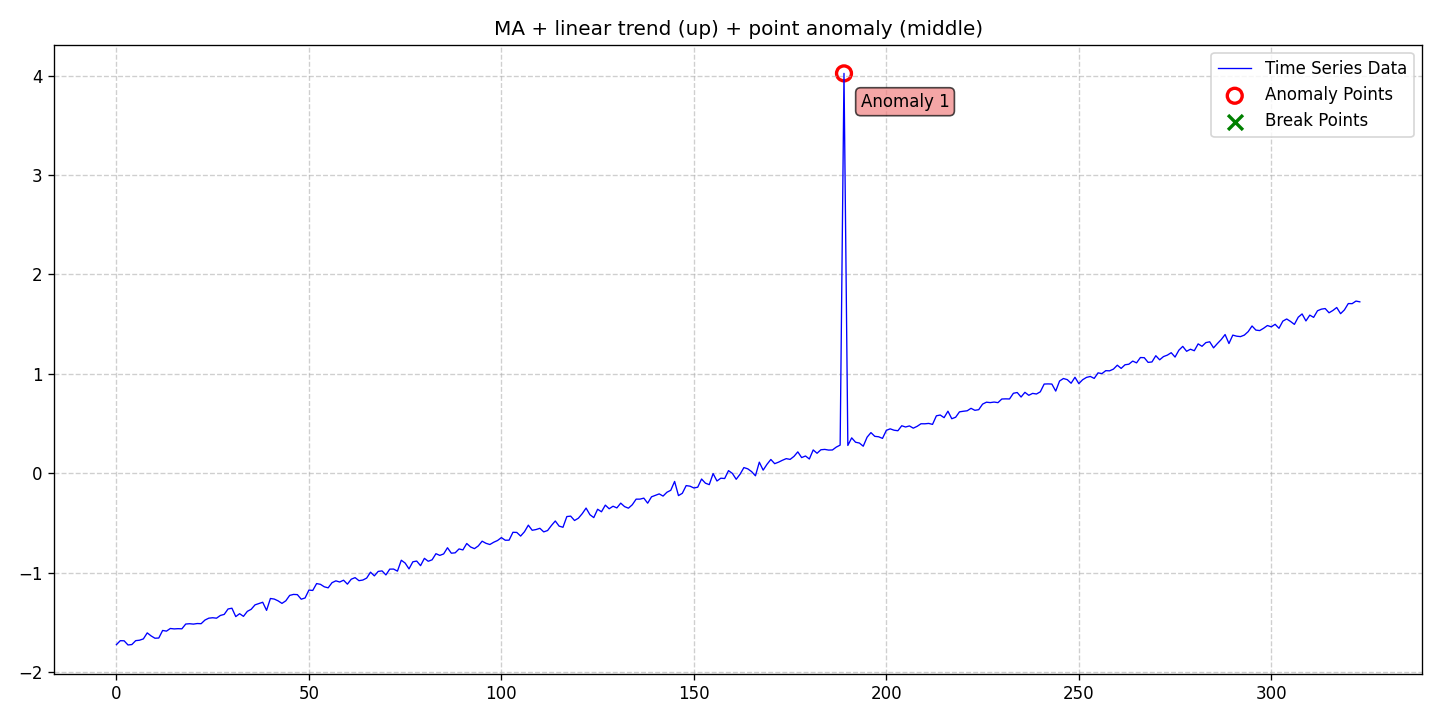

The data file committed next to this chart (first rows):
date, data, stationary, det_lin_up, det_lin_down, det_quad, det_cubic, det_exp, det_damped, stoc_trend, volatility, single_seas, multiple_seas, point_anom_single, point_anom_multi, collect_anom, context_anom, mean_shift, var_shift, trend_shift, point_anom_count, point_anom_location, point_anom_point, collect_anom_count
2020-01-01, -1.721, 0, 1, 0, 0, 0, 0, 0, 0, 0, 0, 0, 1, 0, 0, 0, 0, 0, 0, 1, middle, [189], 0
2020-01-02, -1.682, 0, 1, 0, 0, 0, 0, 0, 0, 0, 0, 0, 1, 0, 0, 0, 0, 0, 0, 1, middle, [189], 0
2020-01-03, -1.683, 0, 1, 0, 0, 0, 0, 0, 0, 0, 0, 0, 1, 0, 0, 0, 0, 0, 0, 1, middle, [189], 0
2020-01-04, -1.725, 0, 1, 0, 0, 0, 0, 0, 0, 0, 0, 0, 1, 0, 0, 0, 0, 0, 0, 1, middle, [189], 0
2020-01-05, -1.721, 0, 1, 0, 0, 0, 0, 0, 0, 0, 0, 0, 1, 0, 0, 0, 0, 0, 0, 1, middle, [189], 0
2020-01-06, -1.682, 0, 1, 0, 0, 0, 0, 0, 0, 0, 0, 0, 1, 0, 0, 0, 0, 0, 0, 1, middle, [189], 0
2020-01-07, -1.677, 0, 1, 0, 0, 0, 0, 0, 0, 0, 0, 0, 1, 0, 0, 0, 0, 0, 0, 1, middle, [189], 0
2020-01-08, -1.664, 0, 1, 0, 0, 0, 0, 0, 0, 0, 0, 0, 1, 0, 0, 0, 0, 0, 0, 1, middle, [189], 0
2020-01-09, -1.603, 0, 1, 0, 0, 0, 0, 0, 0, 0, 0, 0, 1, 0, 0, 0, 0, 0, 0, 1, middle, [189], 0
2020-01-10, -1.634, 0, 1, 0, 0, 0, 0, 0, 0, 0, 0, 0, 1, 0, 0, 0, 0, 0, 0, 1, middle, [189], 0
2020-01-11, -1.657, 0, 1, 0, 0, 0, 0, 0, 0, 0, 0, 0, 1, 0, 0, 0, 0, 0, 0, 1, middle, [189], 0
2020-01-12, -1.655, 0, 1, 0, 0, 0, 0, 0, 0, 0, 0, 0, 1, 0, 0, 0, 0, 0, 0, 1, middle, [189], 0
2020-01-13, -1.579, 0, 1, 0, 0, 0, 0, 0, 0, 0, 0, 0, 1, 0, 0, 0, 0, 0, 0, 1, middle, [189], 0
2020-01-14, -1.586, 0, 1, 0, 0, 0, 0, 0, 0, 0, 0, 0, 1, 0, 0, 0, 0, 0, 0, 1, middle, [189], 0
2020-01-15, -1.559, 0, 1, 0, 0, 0, 0, 0, 0, 0, 0, 0, 1, 0, 0, 0, 0, 0, 0, 1, middle, [189], 0
2020-01-16, -1.563, 0, 1, 0, 0, 0, 0, 0, 0, 0, 0, 0, 1, 0, 0, 0, 0, 0, 0, 1, middle, [189], 0
2020-01-17, -1.561, 0, 1, 0, 0, 0, 0, 0, 0, 0, 0, 0, 1, 0, 0, 0, 0, 0, 0, 1, middle, [189], 0
2020-01-18, -1.563, 0, 1, 0, 0, 0, 0, 0, 0, 0, 0, 0, 1, 0, 0, 0, 0, 0, 0, 1, middle, [189], 0
2020-01-19, -1.514, 0, 1, 0, 0, 0, 0, 0, 0, 0, 0, 0, 1, 0, 0, 0, 0, 0, 0, 1, middle, [189], 0
2020-01-20, -1.511, 0, 1, 0, 0, 0, 0, 0, 0, 0, 0, 0, 1, 0, 0, 0, 0, 0, 0, 1, middle, [189], 0
2020-01-21, -1.515, 0, 1, 0, 0, 0, 0, 0, 0, 0, 0, 0, 1, 0, 0, 0, 0, 0, 0, 1, middle, [189], 0
2020-01-22, -1.509, 0, 1, 0, 0, 0, 0, 0, 0, 0, 0, 0, 1, 0, 0, 0, 0, 0, 0, 1, middle, [189], 0
2020-01-23, -1.511, 0, 1, 0, 0, 0, 0, 0, 0, 0, 0, 0, 1, 0, 0, 0, 0, 0, 0, 1, middle, [189], 0
2020-01-24, -1.474, 0, 1, 0, 0, 0, 0, 0, 0, 0, 0, 0, 1, 0, 0, 0, 0, 0, 0, 1, middle, [189], 0
2020-01-25, -1.455, 0, 1, 0, 0, 0, 0, 0, 0, 0, 0, 0, 1, 0, 0, 0, 0, 0, 0, 1, middle, [189], 0
2020-01-26, -1.451, 0, 1, 0, 0, 0, 0, 0, 0, 0, 0, 0, 1, 0, 0, 0, 0, 0, 0, 1, middle, [189], 0
2020-01-27, -1.456, 0, 1, 0, 0, 0, 0, 0, 0, 0, 0, 0, 1, 0, 0, 0, 0, 0, 0, 1, middle, [189], 0
2020-01-28, -1.428, 0, 1, 0, 0, 0, 0, 0, 0, 0, 0, 0, 1, 0, 0, 0, 0, 0, 0, 1, middle, [189], 0
2020-01-29, -1.417, 0, 1, 0, 0, 0, 0, 0, 0, 0, 0, 0, 1, 0, 0, 0, 0, 0, 0, 1, middle, [189], 0
2020-01-30, -1.363, 0, 1, 0, 0, 0, 0, 0, 0, 0, 0, 0, 1, 0, 0, 0, 0, 0, 0, 1, middle, [189], 0
2020-01-31, -1.355, 0, 1, 0, 0, 0, 0, 0, 0, 0, 0, 0, 1, 0, 0, 0, 0, 0, 0, 1, middle, [189], 0
2020-02-01, -1.44, 0, 1, 0, 0, 0, 0, 0, 0, 0, 0, 0, 1, 0, 0, 0, 0, 0, 0, 1, middle, [189], 0
2020-02-02, -1.411, 0, 1, 0, 0, 0, 0, 0, 0, 0, 0, 0, 1, 0, 0, 0, 0, 0, 0, 1, middle, [189], 0
2020-02-03, -1.437, 0, 1, 0, 0, 0, 0, 0, 0, 0, 0, 0, 1, 0, 0, 0, 0, 0, 0, 1, middle, [189], 0
2020-02-04, -1.387, 0, 1, 0, 0, 0, 0, 0, 0, 0, 0, 0, 1, 0, 0, 0, 0, 0, 0, 1, middle, [189], 0
2020-02-05, -1.366, 0, 1, 0, 0, 0, 0, 0, 0, 0, 0, 0, 1, 0, 0, 0, 0, 0, 0, 1, middle, [189], 0
2020-02-06, -1.322, 0, 1, 0, 0, 0, 0, 0, 0, 0, 0, 0, 1, 0, 0, 0, 0, 0, 0, 1, middle, [189], 0
2020-02-07, -1.309, 0, 1, 0, 0, 0, 0, 0, 0, 0, 0, 0, 1, 0, 0, 0, 0, 0, 0, 1, middle, [189], 0
2020-02-08, -1.295, 0, 1, 0, 0, 0, 0, 0, 0, 0, 0, 0, 1, 0, 0, 0, 0, 0, 0, 1, middle, [189], 0
2020-02-09, -1.377, 0, 1, 0, 0, 0, 0, 0, 0, 0, 0, 0, 1, 0, 0, 0, 0, 0, 0, 1, middle, [189], 0
2020-02-10, -1.258, 0, 1, 0, 0, 0, 0, 0, 0, 0, 0, 0, 1, 0, 0, 0, 0, 0, 0, 1, middle, [189], 0
2020-02-11, -1.263, 0, 1, 0, 0, 0, 0, 0, 0, 0, 0, 0, 1, 0, 0, 0, 0, 0, 0, 1, middle, [189], 0
2020-02-12, -1.281, 0, 1, 0, 0, 0, 0, 0, 0, 0, 0, 0, 1, 0, 0, 0, 0, 0, 0, 1, middle, [189], 0
2020-02-13, -1.307, 0, 1, 0, 0, 0, 0, 0, 0, 0, 0, 0, 1, 0, 0, 0, 0, 0, 0, 1, middle, [189], 0
2020-02-14, -1.281, 0, 1, 0, 0, 0, 0, 0, 0, 0, 0, 0, 1, 0, 0, 0, 0, 0, 0, 1, middle, [189], 0
2020-02-15, -1.227, 0, 1, 0, 0, 0, 0, 0, 0, 0, 0, 0, 1, 0, 0, 0, 0, 0, 0, 1, middle, [189], 0
2020-02-16, -1.217, 0, 1, 0, 0, 0, 0, 0, 0, 0, 0, 0, 1, 0, 0, 0, 0, 0, 0, 1, middle, [189], 0
2020-02-17, -1.219, 0, 1, 0, 0, 0, 0, 0, 0, 0, 0, 0, 1, 0, 0, 0, 0, 0, 0, 1, middle, [189], 0
2020-02-18, -1.265, 0, 1, 0, 0, 0, 0, 0, 0, 0, 0, 0, 1, 0, 0, 0, 0, 0, 0, 1, middle, [189], 0
2020-02-19, -1.252, 0, 1, 0, 0, 0, 0, 0, 0, 0, 0, 0, 1, 0, 0, 0, 0, 0, 0, 1, middle, [189], 0
2020-02-20, -1.173, 0, 1, 0, 0, 0, 0, 0, 0, 0, 0, 0, 1, 0, 0, 0, 0, 0, 0, 1, middle, [189], 0
2020-02-21, -1.177, 0, 1, 0, 0, 0, 0, 0, 0, 0, 0, 0, 1, 0, 0, 0, 0, 0, 0, 1, middle, [189], 0
2020-02-22, -1.108, 0, 1, 0, 0, 0, 0, 0, 0, 0, 0, 0, 1, 0, 0, 0, 0, 0, 0, 1, middle, [189], 0
2020-02-23, -1.115, 0, 1, 0, 0, 0, 0, 0, 0, 0, 0, 0, 1, 0, 0, 0, 0, 0, 0, 1, middle, [189], 0
2020-02-24, -1.14, 0, 1, 0, 0, 0, 0, 0, 0, 0, 0, 0, 1, 0, 0, 0, 0, 0, 0, 1, middle, [189], 0
2020-02-25, -1.15, 0, 1, 0, 0, 0, 0, 0, 0, 0, 0, 0, 1, 0, 0, 0, 0, 0, 0, 1, middle, [189], 0
2020-02-26, -1.099, 0, 1, 0, 0, 0, 0, 0, 0, 0, 0, 0, 1, 0, 0, 0, 0, 0, 0, 1, middle, [189], 0
2020-02-27, -1.08, 0, 1, 0, 0, 0, 0, 0, 0, 0, 0, 0, 1, 0, 0, 0, 0, 0, 0, 1, middle, [189], 0
2020-02-28, -1.092, 0, 1, 0, 0, 0, 0, 0, 0, 0, 0, 0, 1, 0, 0, 0, 0, 0, 0, 1, middle, [189], 0
2020-02-29, -1.074, 0, 1, 0, 0, 0, 0, 0, 0, 0, 0, 0, 1, 0, 0, 0, 0, 0, 0, 1, middle, [189], 0
... 264 more rows
